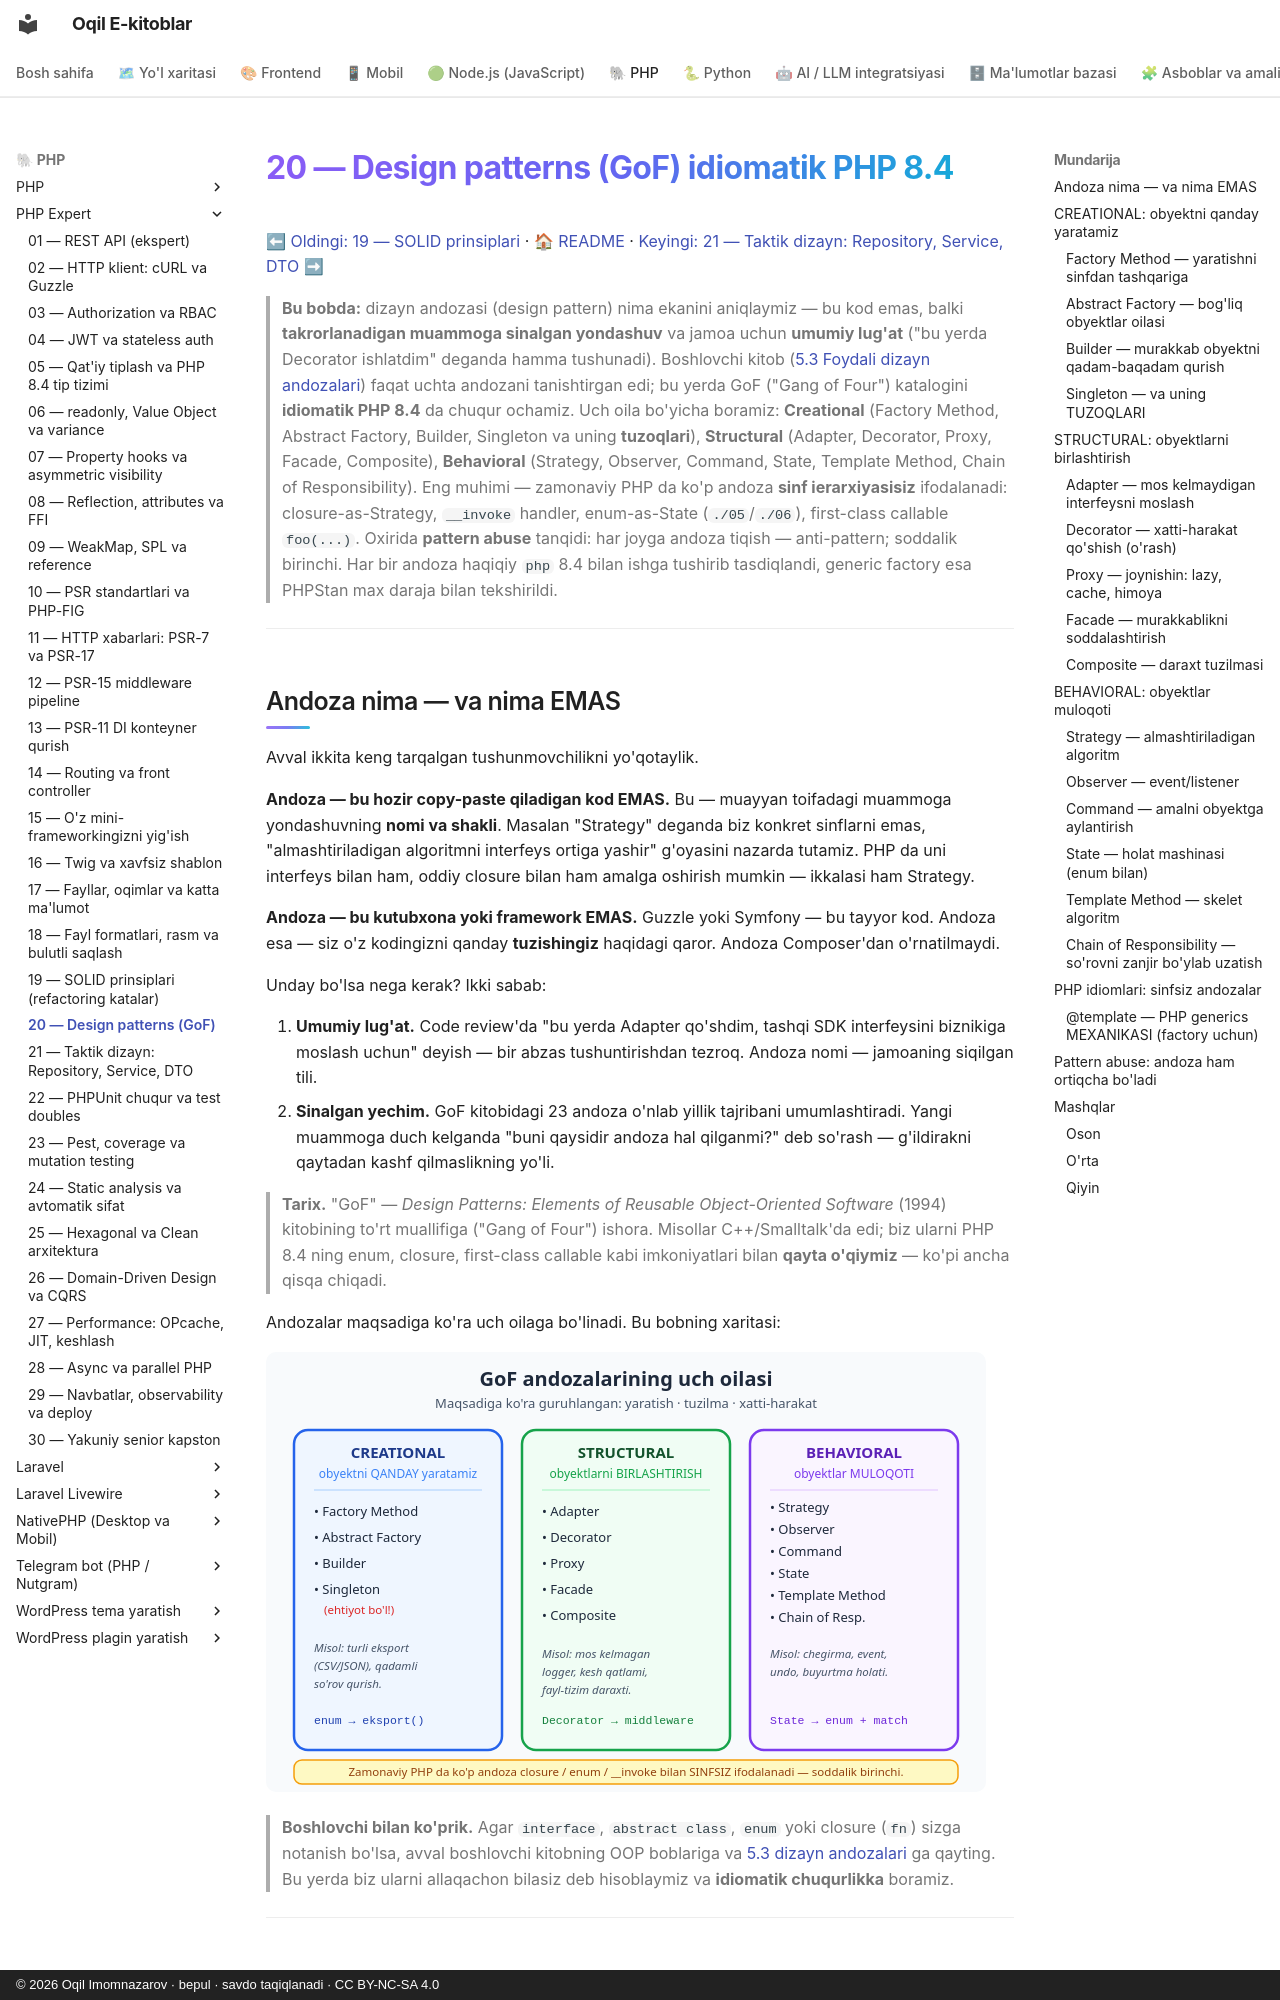

repository: iOqil/e-book · page: php-expert/20-design-patterns/index.html · generator: mkdocs · copyright: © 2026 Oqil Imomnazarov · bepul · savdo taqiqlanadi · CC BY-NC-SA 4.0

# 20 — Design patterns (GoF) idiomatik PHP 8.4

[⬅ Oldingi: 19 — SOLID prinsiplari](./19-solid.md) · [🏠 README](./README.md) · [Keyingi: 21 — Taktik dizayn: Repository, Service, DTO ➡](./21-taktik-dizayn.md)

> **Bu bobda:** dizayn andozasi (design pattern) nima ekanini aniqlaymiz — bu kod emas, balki **takrorlanadigan muammoga sinalgan yondashuv** va jamoa uchun **umumiy lug'at** ("bu yerda Decorator ishlatdim" deganda hamma tushunadi). Boshlovchi kitob ([5.3 Foydali dizayn andozalari](../php/38-foydali-dizayn-andozalari.md)) faqat uchta andozani tanishtirgan edi; bu yerda GoF ("Gang of Four") katalogini **idiomatik PHP 8.4** da chuqur ochamiz. Uch oila bo'yicha boramiz: **Creational** (Factory Method, Abstract Factory, Builder, Singleton va uning **tuzoqlari**), **Structural** (Adapter, Decorator, Proxy, Facade, Composite), **Behavioral** (Strategy, Observer, Command, State, Template Method, Chain of Responsibility). Eng muhimi — zamonaviy PHP da ko'p andoza **sinf ierarxiyasisiz** ifodalanadi: closure-as-Strategy, `__invoke` handler, enum-as-State (`./05`/`./06`), first-class callable `foo(...)`. Oxirida **pattern abuse** tanqidi: har joyga andoza tiqish — anti-pattern; soddalik birinchi. Har bir andoza haqiqiy `php` 8.4 bilan ishga tushirib tasdiqlandi, generic factory esa PHPStan max daraja bilan tekshirildi.

---
